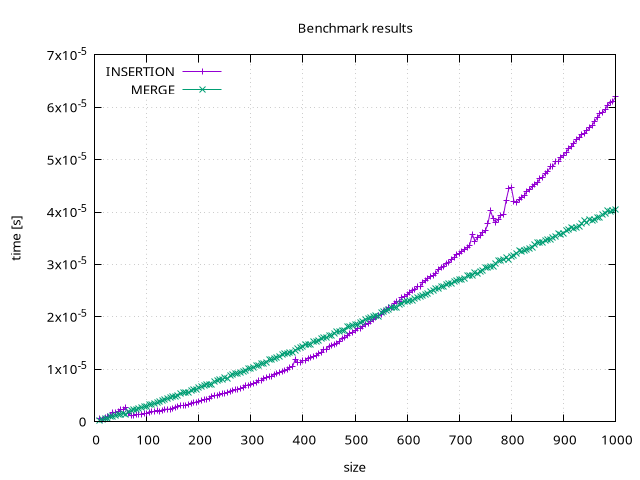

The data file committed next to this chart (first rows):
size, INSERTION, MERGE, HMERGE, QUICK, MOTQUICK
10, 5.5e-07, 6.3e-07, 2.3e-07, 3.5e-07, 3.3e-07
110, 5.4e-06, 6.32e-06, 2.58e-06, 3.17e-06, 3.16e-06
210, 1.37e-05, 9.96e-06, 7.29e-06, 6.59e-06, 6.51e-06
